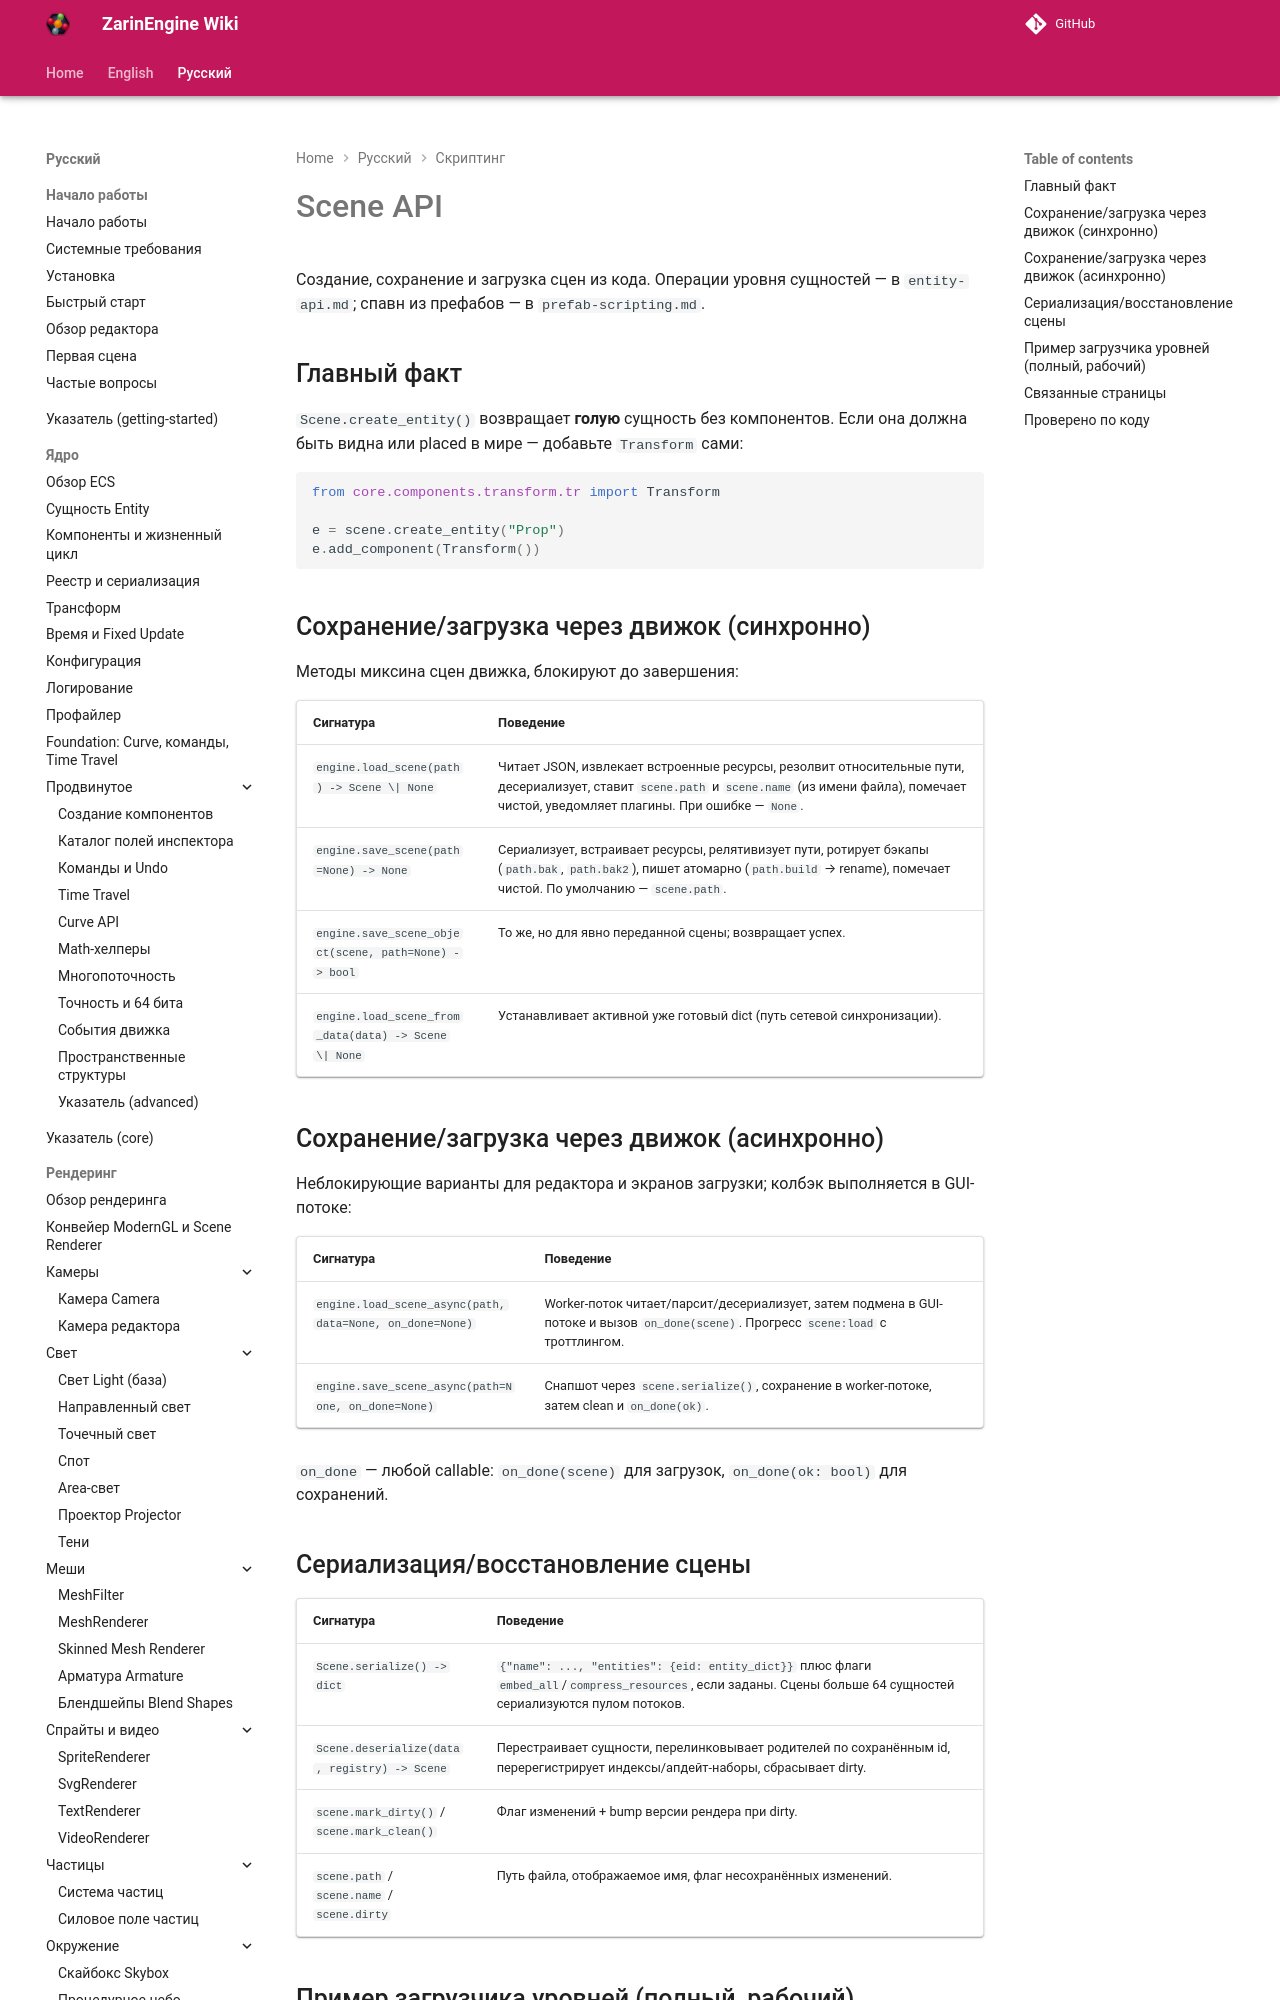

repository: EgorKonstrukt/ZarinEngineWiki · page: ru/scripting/scene-api/index.html · generator: mkdocs

# Scene API

Создание, сохранение и загрузка сцен из кода. Операции уровня сущностей — в `entity-api.md`; спавн из префабов — в `prefab-scripting.md`.

## Главный факт

`Scene.create_entity()` возвращает **голую** сущность без компонентов. Если она должна быть видна или placed в мире — добавьте `Transform` сами:

```python
from core.components.transform.tr import Transform

e = scene.create_entity("Prop")
e.add_component(Transform())
```
